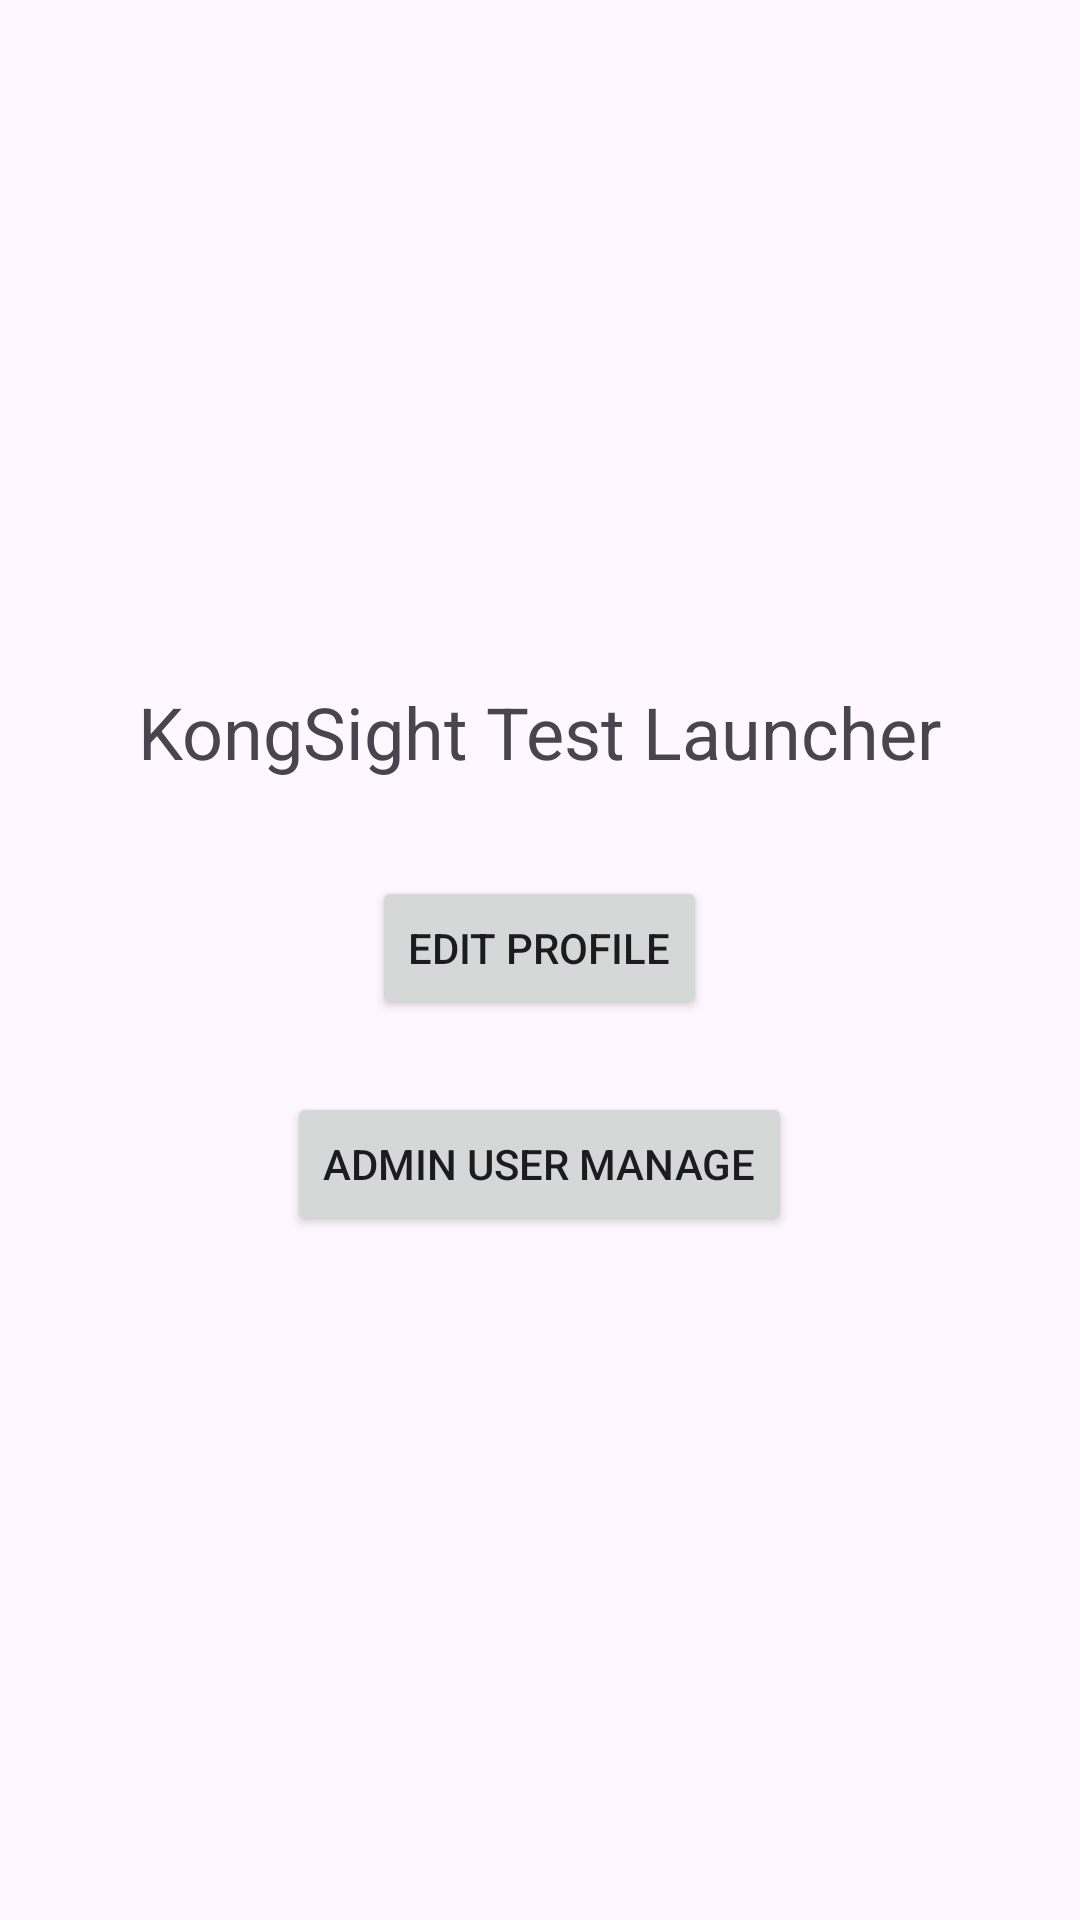

Layout XML and referenced resources for this Android screen:
<!-- AndroidManifest.xml: application theme Theme.KongSight -->
<!-- res/layout/activity_main.xml -->
<?xml version="1.0" encoding="utf-8"?>
<LinearLayout xmlns:android="http://schemas.android.com/apk/res/android"
    android:id="@+id/mainLayout"
    android:layout_width="match_parent"
    android:layout_height="match_parent"
    android:orientation="vertical"
    android:padding="24dp"
    android:gravity="center">

    <TextView
        android:layout_width="wrap_content"
        android:layout_height="wrap_content"
        android:text="KongSight Test Launcher"
        android:textSize="24sp"
        android:layout_marginBottom="32dp"/>

    <Button
        android:id="@+id/btnEditProfile"
        android:layout_width="wrap_content"
        android:layout_height="wrap_content"
        android:text="Edit Profile"
        android:layout_marginBottom="24dp"/>

    <Button
        android:id="@+id/btnAdminUserManage"
        android:layout_width="wrap_content"
        android:layout_height="wrap_content"
        android:text="Admin User Manage"/>
</LinearLayout>
<!-- resources referenced by this layout -->
<resources>
  <style name="Theme.KongSight" parent="Base.Theme.KongSight" />
  <style name="Base.Theme.KongSight" parent="Theme.Material3.DayNight.NoActionBar">
          
          
      </style>
</resources>
